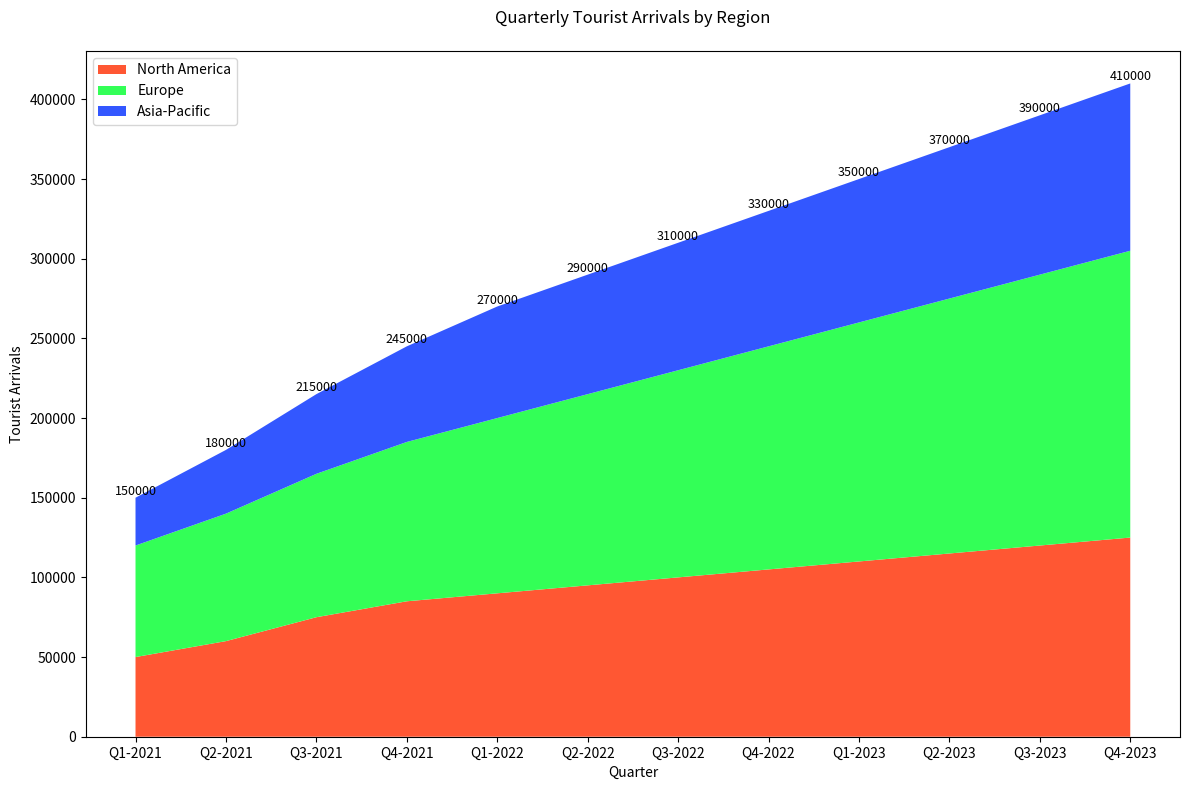

The matplotlib source for this figure:

import matplotlib.pyplot as plt

quarters = [
    'Q1-2021', 'Q2-2021', 'Q3-2021', 'Q4-2021', 
    'Q1-2022', 'Q2-2022', 'Q3-2022', 'Q4-2022',
    'Q1-2023', 'Q2-2023', 'Q3-2023', 'Q4-2023'
]
north_america = [50000, 60000, 75000, 85000, 90000, 95000, 100000, 105000, 110000, 115000, 120000, 125000]
europe = [70000, 80000, 90000, 100000, 110000, 120000, 130000, 140000, 150000, 160000, 170000, 180000]
asia_pacific = [30000, 40000, 50000, 60000, 70000, 75000, 80000, 85000, 90000, 95000, 100000, 105000]

plt.figure(figsize=(12, 8))

plt.stackplot(quarters, north_america, europe, asia_pacific,
              colors=['#FF5733', '#33FF57', '#3357FF'],
              labels=['North America', 'Europe', 'Asia-Pacific'])

plt.legend(loc='upper left')

plt.title('Quarterly Tourist Arrivals by Region', pad=20)
plt.xlabel('Quarter')
plt.ylabel('Tourist Arrivals')

for i, na in enumerate(north_america):
    total_arrivals = na + europe[i] + asia_pacific[i]
    plt.text(quarters[i], total_arrivals, f'{total_arrivals}', ha='center', va='bottom', fontsize=9)

plt.tight_layout()
plt.show()